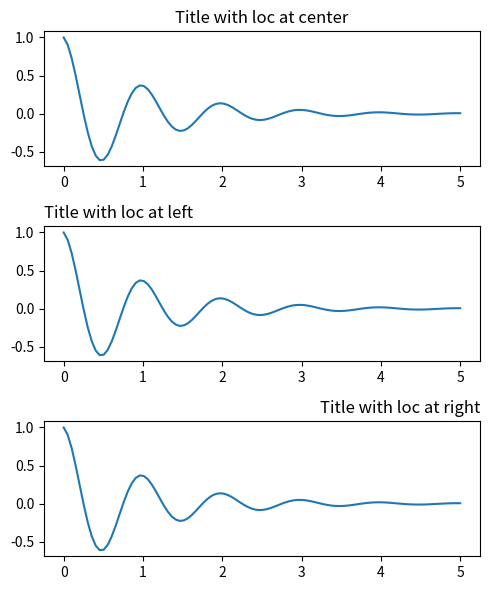
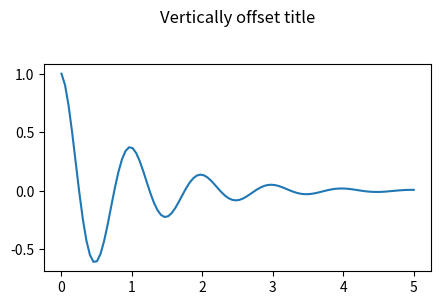

The matplotlib source for these figures, in order:
import numpy as np
import matplotlib
import matplotlib.pyplot as plt
from matplotlib.font_manager import FontProperties

x = np.linspace(0.0, 5.0, 100)
y = np.cos(2 * np.pi * x) * np.exp(-x)

fig, axs = plt.subplots(3, 1, figsize=(5, 6), tight_layout=True)
locs = ['center', 'left', 'right']
for ax, loc in zip(axs, locs):
    ax.plot(x, y)
    ax.set_title('Title with loc at '+loc, loc=loc)
plt.show()

fig, ax = plt.subplots(figsize=(5, 3))
fig.subplots_adjust(top=0.8)
ax.plot(x, y)
ax.set_title('Vertically offset title', pad=30)
plt.show()


